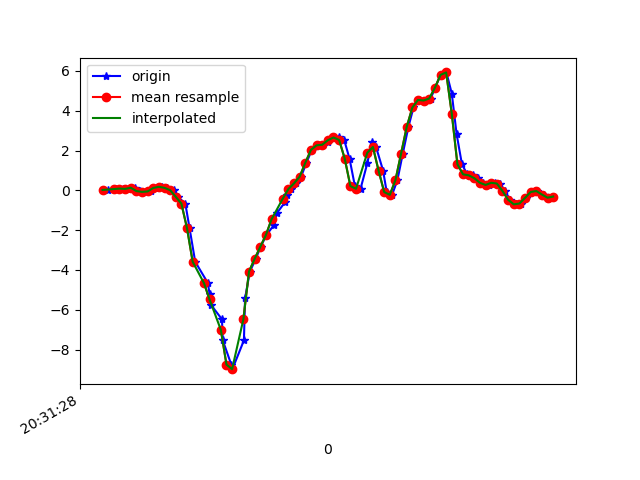

Source data for this figure (header and first rows):
1618777888179, 1473572083496757, 0.020239301, 0.15462664, -0.08298064
1618777888208, 1473572102533781, 0.063, -0.0885, -0.08298
1618777888233, 1473572121570805, 0.08866, 0.1473, -0.1074
1618777888240, 1473572140583029, 0.08377, -0.2351, -0.06954
1618777888257, 1473572159620053, 0.05933, 0.09476, -0.1392
1618777888275, 1473572178650229, 0.1314, 0.06544, -0.06343
1618777888294, 1473572197686613, -0.03596, 0.1595, -0.09886
1618777888313, 1473572216698213, -0.0775, 0.3819, -0.05488
1618777888332, 1473572235734597, -0.05551, -0.2058, -0.03045
1618777888351, 1473572254770949, 0.118, 0.3721, -0.06954
1618777888370, 1473572273799557, 0.1778, 0.1436, 0.008649
1618777888390, 1473572292835397, 0.1241, 0.1412, 0.0453
1618777888415, 1473572311846469, 0.008022, 0.2169, 0.2444
1618777888427, 1473572330882309, -0.3255, -0.05429, 0.4363
1618777888454, 1473572349918149, -0.6676, 0.2059, 0.6256
1618777888469, 1473572368953989, -1.909, -0.3072, 0.9445
1618777888489, 1473572387970213, -3.588, -0.6285, 1.141
1618777888534, 1473572407006309, -4.657, -0.7849, 1.31
1618777888540, 1473572426042437, -5.208, -1.137, 1.527
1618777888545, 1473572445078533, -5.756, -1.314, 1.543
1618777888584, 1473572464089829, -6.476, -1.815, 1.387
1618777888587, 1473572483138277, -7.536, -2.151, 1.254
1618777888617, 1473572502174885, -8.752, -2.382, 0.8223
1618777888621, 1473572521211557, -8.983, -2.494, 0.3666
1618777888662, 1473572540248165, -7.532, -2.325, 0.1394
1618777888666, 1473572559260005, -5.424, -2.086, -0.149
1618777888683, 1473572578290341, -4.081, -1.862, -0.3334
1618777888704, 1473572597326757, -3.443, -1.478, -0.408
1618777888721, 1473572616338469, -2.84, -1.039, -0.3249
1618777888742, 1473572635374821, -2.247, -0.5747, -0.2956
1618777888768, 1473572654411237, -1.749, -0.009085, -0.2479
1618777888778, 1473572673447653, -1.162, 0.6128, -0.1416
1618777888808, 1473572692456869, -0.5931, 1.237, -0.07687
1618777888816, 1473572711493157, -0.2363, 1.867, -0.09764
1618777888829, 1473572730529509, 0.06911, 2.458, -0.06465
1618777888846, 1473572749541093, 0.3525, 3.056, 0.00254
1618777888865, 1473572768577445, 0.6897, 3.764, 0.07462
1618777888884, 1473572787609701, 1.386, 4.635, 0.07951
1618777888903, 1473572806645925, 2.032, 5.479, -0.1392
1618777888925, 1473572825657317, 2.262, 6.084, -0.6633
1618777888941, 1473572844693541, 2.29, 6.355, -1.252
1618777888961, 1473572863729765, 2.425, 6.597, -1.566
1618777888979, 1473572882779557, 2.61, 6.58, -1.674
1618777888998, 1473572901791269, 2.654, 5.811, -1.812
1618777889018, 1473572920827877, 2.531, 4.877, -1.795
1618777889037, 1473572939864421, 1.588, 3.997, -1.718
1618777889056, 1473572958901029, 0.2145, 3.032, -1.644
1618777889076, 1473572977912869, 0.07766, 2.134, -1.525
1618777889100, 1473572996964901, 1.357, 1.462, -1.25
1618777889116, 1473573016118925, 2.418, 0.8364, -0.8893
1618777889131, 1473573035155853, 2.179, 0.1216, -0.3774
1618777889156, 1473573054167949, 0.9952, -0.4233, 0.1259
1618777889169, 1473573073205005, -0.08483, -0.7507, 0.4839
1618777889188, 1473573092247437, -0.2253, -1.023, 0.8907
1618777889207, 1473573111259789, 0.515, -1.205, 1.219
1618777889226, 1473573130296845, 1.844, -1.289, 1.453
1618777889246, 1473573149333901, 3.183, -1.249, 1.741
1618777889264, 1473573168370957, 4.162, -1.136, 2.023
1618777889284, 1473573187386509, 4.541, -0.9901, 2.265
1618777889303, 1473573206423693, 4.513, -0.8619, 2.447
1618777889325, 1473573225460877, 4.613, -0.7079, 2.569
... 23 more rows
